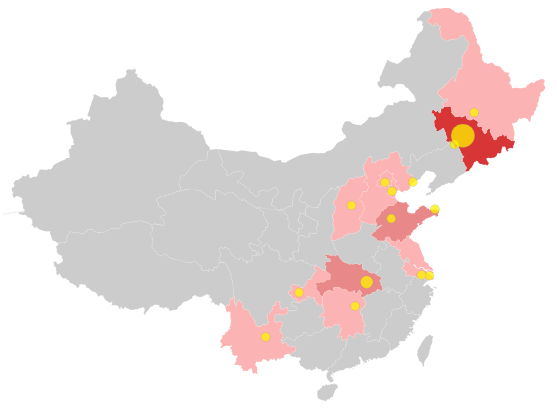
D3 v4 page, settled after 360 driven frames (6 s of simulated time); the page loaded 4 data file(s).


        var height = 400;
        var width = 600;
        var colorSet = {
            provinceColor: ["rgb(252, 179, 179)", "rgb(232, 136, 136)",
                "rgb(219, 98, 98)", "rgb(216, 54, 54)"
            ],
            provinceHignlineColor: 'rgb(255,0,0)',
            cityColor: "rgb(255,242,0)",
            background: '#ccc',
        }



        var chinaprojection = d3.geoMercator()
            .center([107, 31])
            .translate([width / 2, height / 2 + 70])
            .scale([500]);

        var chinapath = d3.geoPath()
            .projection(chinaprojection);

        var chinacolor = d3.scaleQuantize()
            .range(colorSet.provinceColor);

        var svg = d3.select("#svgContainer")
            .append("svg")
            .attr("class", "svg")
            .attr("width", width)
            .attr("height", height);

        var sv = document.getElementById('svgContainer');


        //读入每个省份多少人
        d3.csv("./province.csv", function (chinadata) {

            //set domain of quantize scale
            chinacolor.domain([
                d3.min(chinadata, function (chinad) {
                    return chinad.Num;
                }),
                d3.max(chinadata, function (chinad) {
                    return chinad.Num;
                })
            ]);

            //画路径,地图
            d3.json("china.json", function (chinajson) {

                var dealt_time = 150;
                //merge the csv into json
                for (var i = 0; i < chinadata.length; i++) {

                    var Num = parseFloat(chinadata[i].Num);
                    var dataProvince = chinadata[i].Province;

                    for (var j = 0; j < chinajson.features.length; j++) {

                        var jsonProvince = chinajson.features[j].properties.name;

                        if (jsonProvince == dataProvince) {
                            //the new added property are called num
                            chinajson.features[j].properties.num = Num;
                            break;
                        }
                    }
                };

                //bind the json with path element;
                //append path element
                svg.selectAll("path")
                    .data(chinajson.features)
                    .enter()
                    .append("path")
                    .attr("d", chinapath)
                    .attr("id", function (d) {
                        return d.properties.name;
                    })
                    .attr("fill", function (d) {
                        var num = d.properties.num;
                        var fill;

                        if (num) {
                            fill = chinacolor(num);
                        } else {
                            fill = colorSet.background;
                        }
                        return fill;
                    })
                    .style("stroke", "white")
                    .style("stroke-width", 0.1)
                    .on("mouseover", pathMouseOverHandler)
                    .on("mouseout", pathMouseOutHandler);


                //handler
                function pathMouseOverHandler() {


                    var thisPath = d3.select(this);
                    if (event.relatedTarget.tagName == "circle" && event.relatedTarget.__data__.Province ==
                        this.__data__.properties.name) {
                        //如果从所属的圆圈进来的话，就什么也不做，因为进入圆圈的时候，省份高亮并没有消失，所以再次进入省份是就不必添加高亮
                    } else {
                        if (thisPath.attr("fill") == colorSet.background) {
                            //进入没有学生的省份时也有相应的分支,只不过分支里什么处理都没有罢了.
                            //注意,这里是通过.attr()方法来获取颜色,而不是thisPath.attributes.fill来引用.
                        } else {
                            thisPath.transition().duration(dealt_time).attr("fill", colorSet.provinceHignlineColor);
                        }
                    }
                }

                //非常奇怪，简直不能再奇怪了
                //如果下面这个函数声明不加参数的话,event就能正常使用;一旦加上就不行了.
                function pathMouseOutHandler() {

                    if (event.relatedTarget.tagName == "circle" && event.relatedTarget.__data__.Province ==
                        this.__data__.properties.name) {

                    } else {
                        d3.select(this)
                            .transition()
                            .duration(dealt_time)
                            .attr("fill", function (d) {
                                var num = d.properties.num;

                                if (num) {
                                    return chinacolor(num);
                                } else {
                                    return colorSet.background;
                                }
                            });
                    }
                }
                //因为回调函数是异步执行,所以要想让画圆和添加圆的监听器都在画地图之后执行.
                //就要把画圆和添加圆的监听器的代码都放在画地图的回调函数里面.
                //画圆
                d3.csv("./city.csv", function (chinaCityData) {

                    svg.selectAll("circle")
                        .data(chinaCityData)
                        .enter()
                        .append("circle")
                        .attr("cx", function (d) {
                            return chinaprojection([d.lon, d.lat])[0];
                        })

                        .attr("cy", function (d) {
                            return chinaprojection([d.lon, d.lat])[1];
                        })
                        .attr("r", function (d) {
                            if (0 !== parseInt(d.num)) return Math.sqrt(parseInt(d.num) *
                                20)
                            else return 0;
                        })
                        .attr("id", function (d) {
                            return d.City_EN;
                        })
                        .style("fill", colorSet.cityColor)
                        .style("stroke", "gray")
                        .style("stroke-width", 0.25)
                        .style("opacity", 0.75);

                });

                //添加事件处理器
                d3.csv("./student.csv", function (chinaStudentData) {
                    //遍历所有圆,加上事件处理器
                    var circles = svg.selectAll("circle");
                    circles.on("mouseover", circleMouseOverHandler)
                        .on("mouseout", circleMouseOutHandler);

                    var out_dealt_time = 50;

                    function circleMouseOverHandler() {

                        var r = parseFloat(this.r.baseVal.valueAsString);

                        if (r === 0) {
                            //r为0的城市,也就是没有学生去的城市,不显示.
                        } else {
                            if (event.relatedTarget.tagName == "svg" || event.relatedTarget.id !=
                                this.__data__.Province) {
                                d3.select("#" + this.__data__.Province)
                                    .transition()
                                    .duration(150)
                                    .attr("fill", colorSet.provinceHignlineColor);
                            }

                            //bigger this circle
                            //如果这里设置里渐变,但是鼠标移动的很快,在渐变效果还没完成时就出去了,变大的渐变效果就不会执行完,看起来就像圆圈变小了一样.
                            d3.select(this)
                                .attr('r', r * 2);

                            console.log(this.__data__.City_EN);
                            //吧所有符合条件的学生的信息收集到数组中
                            var studentEntitled = [];
                            var city_en = this.__data__.City_EN; //这个圆绑定的数据

                            for (var i = 0; i < chinaStudentData.length; i++) {
                                //遍历学生的数据
                                if (chinaStudentData[i].City_EN === city_en)
                                    studentEntitled.push({
                                        Name: chinaStudentData[i].Name,
                                        Collage: chinaStudentData[i].Collage
                                    });
                            }


                            var svgContainer = document.getElementById("svgContainer");
                            var svgReact = svgContainer.getBoundingClientRect();
                            var svgToLeft = svgReact.left;
                            var svgToTop = svgReact.top;


                            var left = svgToLeft + parseFloat(this.cx.animVal.valueAsString) +
                                5 + parseFloat(this.r.animVal.valueAsString);
                            var top = svgToTop + parseFloat(this.cy.animVal.valueAsString) -
                                parseFloat(this.r.animVal.valueAsString);
                            console.log(left);
                            console.log(top);


                            //获得tooltip元素
                            var tooltip = d3.select("#infotooltip");
                            tooltip.style("left", left + "px")
                                .style("top", top + "px");

                            tooltip = document.getElementById("infotooltip");

                            //append title
                            var cityname = this.__data__.City;
                            var title = document.createElement("p");
                            var titleContent = document.createTextNode(cityname);
                            title.appendChild(titleContent);
                            title.className = "title";
                            tooltip.appendChild(title);

                            //append students info
                            for (var i = 0; i < studentEntitled.length; i++) {
                                var info = studentEntitled[i].Name + "-" + studentEntitled[i].Collage;
                                var para = document.createElement("p");
                                var text = document.createTextNode(info);
                                para.appendChild(text);

                                tooltip.appendChild(para);
                            }

                            //show the tooltip
                            d3.select("#infotooltip")
                                .classed("hidden", false);

                            console.log(top);

                        }
                    }

                    function circleMouseOutHandler() {

                        if (event.relatedTarget.tagName == "svg" || event.relatedTarget.id !=
                            this.__data__.Province) {
                            d3.select("#" + this.__data__.Province)
                                .transition()
                                .duration(150)
                                .attr("fill", function (d) {
                                    var num = d.properties.num;

                                    if (num) {
                                        return chinacolor(num);
                                    } else {
                                        return colorSet.background;
                                    }
                                });
                        }

                        var r = parseFloat(this.r.baseVal.valueAsString);

                        //delete all stud info
                        var tooltip = document.getElementById("infotooltip");
                        tooltip.innerHTML = "";
                        //hiden
                        d3.select("#infotooltip")
                            .classed("hidden", true);

                        //让圆变小
                        d3.select(this)
                            .transition()
                            .duration(out_dealt_time)
                            .attr('r', r / 2);
                    }
                });

            });
        });

        var Button = document.querySelectorAll('button');
        Button.forEach(function (item) {
            item.onclick = colorChangeHandler;
        });

        function colorChangeHandler(e) {
            switch (e.target.id) {
                case 'changeToBlue':
                    colorSet.provinceColor = ['rgb(139, 160, 235)', 'rgb(102, 129, 226)',
                        'rgb(69, 101, 218)', 'rgb(34, 72, 213)'
                    ];
                    colorSet.provinceHignlineColor = 'rgb(0,0,255)';
                    break;

                case 'changeToGreen':
                    colorSet.provinceColor = ['rgb(134,221,140)', 'rgb(46,163,54)',
                        'rgb(0,144,10)', 'rgb(0,93,6)'
                    ];
                    colorSet.provinceHignlineColor = 'rgb(0,255,0)';
                    break;

                case 'changeToRed':
                    colorSet.provinceColor = ["rgb(252, 179, 179)", "rgb(232, 136, 136)",
                        "rgb(219, 98, 98)", "rgb(216, 54, 54)"
                    ];
                    colorSet.provinceHignlineColor = 'rgb(255,0,0)';
                    break;
            }

            //猜测chinacolor.range()的作用是改变了chinacolor的一个属性,而不是直接引用外部变量.
            //所以在这里要重新调用range(),改变chinacolor的属性.
            chinacolor.range(colorSet.provinceColor);

            svg.selectAll('path')
                .attr('fill', function (d) {
                    var num = d.properties.num;

                    if (num) {
                        return chinacolor(num);
                    } else {
                        return colorSet.background;
                    }
                });
        }
    

### data: city.csv
?City, City_Admaster, City_EN, num, lat, lon, Province, Province_EN, Region, Tier
七台河, 七台河市, Qitaihe, 0, 45.77, 131, 黑龙江, Heilongjiang, North, Tier 5
三亚, 三亚市, Sanya, 0, 18.25, 109.5, 海南, Hainan, South, Tier 3
三明, 三明市, Sanming, 0, 26.24, 117.6, 福建, Fujian, East, Tier 3
三门峡, 三门峡市, Sanmenxia, 0, 34.77, 111.2, 河南, Henan, North, Tier 5
上海, 上海市, Shanghai, 1, 31.23, 121.5, 上海, Shanghai, East, Tier 1
上饶, 上饶市, Shangrao, 0, 28.45, 118, 江西, Jiangxi, South, Tier 3
东莞, 东莞市, Dongguan, 0, 23.04, 113.7, 广东, Guangdong, South, new Tier 1
东营, 东营市, Dongying, 0, 37.43, 118.7, 山东, Shandong, North, Tier 3
中卫, 中卫市, Zhongwei, 0, 37.51, 105.2, 宁夏, Ningxia, West, Tier 5
中山, 中山市, Zhongshan, 0, 22.52, 113.4, 广东, Guangdong, South, Tier 2
临汾, 临汾市, Linfen, 0, 36.23, 111.4, 山西, Shanxi, North, Tier 5
临沂, 临沂市, Linyi, 0, 35.1, 118.4, 山东, Shandong, North, Tier 3
临沧, 临沧市, Lincang, 0, 23.88, 100.1, 云南, Yunnan, West, Tier 5
丹东, 丹东市, Dandong, 0, 40.12, 124.4, 辽宁, Liaoning, North, Tier 3
丽水, 丽水市, Lishui, 0, 28.47, 119.9, 浙江, Zhejiang, East, Tier 3
丽江, 丽江市, Lijiang, 0, 26.87, 100.2, 云南, Yunnan, West, Tier 3
乌兰察布, 乌兰察布市, Ulanqab, 0, 40.99, 113.1, 内蒙古, Neimenggu, North, Tier 5
乌海, 乌海市, Wuhai, 0, 39.67, 106.8, 内蒙古, Neimenggu, North, Tier 5
乌鲁木齐, 乌鲁木齐市, Urumqi, 0, 43.42, 87.32, 新疆, Xinjiang, West, Tier 2
乐山, 乐山市, Leshan, 0, 29.56, 103.8, 四川, Sichuan, West, Tier 5
九江, 九江市, Jiujiang, 0, 29.73, 116, 江西, Jiangxi, South, Tier 3
云浮, 云浮市, Yunfu, 0, 22.93, 112, 广东, Guangdong, South, Tier 5
亳州, 亳州市, Bozhou, 0, 33.86, 115.8, 安徽, Anhui, East, Tier 5
伊春, 伊春市, Yichun, 0, 47.72, 128.9, 黑龙江, Heilongjiang, North, Tier 5
伊犁, 伊犁哈萨克自治州, Yili, 0, 43, 0.5947, 新疆, Xinjiang, West, Tier 5
佛山, 佛山市, Foshan, 0, 23.02, 113.1, 广东, Guangdong, South, Tier 2
佳木斯, 佳木斯市, Jiamusi, 0, 46.81, 130.4, 黑龙江, Heilongjiang, North, Tier 5
保定, 保定市, Baoding, 0, 38.86, 115.5, 河北, Hebei, North, Tier 3
保山, 保山市, Baoshan, 0, 25.12, 99.17, 云南, Yunnan, West, Tier 5
信阳, 信阳市, Xinyang, 0, 32.13, 114.1, 河南, Henan, North, Tier 5
儋州, 儋州市, Danzhou, 0, 19.52, 109.6, 海南, Hainan, South, Tier 5
克孜勒苏柯尔克孜, 克孜勒苏柯尔克孜自治州, Kezilesukeerkezi, 0, 39.71, 76.17, 新疆, xinjiang, West, Tier 5
克拉玛依, 克拉玛依市, Karamay, 0, 45.6, 84.87, 新疆, Xinjiang, West, Tier 5
六安, 六安市, Lu'an, 0, 31.74, 116.5, 安徽, Anhui, East, Tier 5
六盘水, 六盘水市, Liupanshui, 0, 26.59, 104.8, 贵州, Guizhou, West, Tier 5
兰州, 兰州市, Lanzhou, 0, 36.06, 103.8, 甘肃, Gansu, West, Tier 2
兴安盟, 兴安盟, Xinganmeng, 0, 39.78, -100.4, 内蒙古, Neimenggu, North, Tier 5
内江, 内江市, Neijiang, 0, 29.62, 105.1, 四川, Sichuan, West, Tier 5
凉山, 凉山彝族自治州, Liangshan, 0, 27.75, 102.1, 四川, Sichuan, West, Tier 5
包头, 包头市, Baotou, 0, 40.66, 109.8, 内蒙古, Neimenggu, North, Tier 3
北京, 北京市, Beijing, 1, 39.91, 116.4, 北京, Beijing, North, Tier 5
北海, 北海市, Beihai, 0, 21.48, 109.1, 广西, Guangxi, South, Tier 5
十堰, 十堰市, Shiyan, 0, 32.66, 110.8, 湖北, Hubei, West, Tier 5
南京, 南京市, Nanjing, 0, 32.06, 118.8, 江苏, Jiangsu, East, new Tier 1
南充, 南充市, Nanchong, 0, 30.8, 106.1, 四川, Sichuan, West, Tier 3
南宁, 南宁市, Nanning, 0, 22.83, 108.3, 广西, Guangxi, South, Tier 2
南平, 南平市, Nanping, 0, 26.64, 118.2, 福建, Fujian, East, Tier 3
南昌, 南昌市, Nanchang, 0, 28.68, 115.9, 江西, Jiangxi, South, Tier 2
南通, 南通市, Nantong, 0, 31.98, 120.9, 江苏, Jiangsu, East, Tier 2
南阳, 南阳市, Nanyang, 0, 33, 112.5, 河南, Henan, North, Tier 3
博尔塔拉, 博尔塔拉蒙古自治州, Boertala, 0, 44.72, 82.25, 新疆, Xinjiang, West, Tier 5
厦门, 厦门市, Xiamen, 0, 24.46, 118.1, 福建, Fujian, East, Tier 5
双鸭山, 双鸭山市, Shuangyashan, 0, 46.64, 131.2, 黑龙江, Heilongjiang, North, Tier 5
台州, 台州市, Taizhou, 0, 32.48, 119.9, 浙江, Zhejiang, East, Tier 2
合肥, 合肥市, Hefei, 0, 31.82, 117.2, 安徽, Anhui, East, Tier 2
吉安, 吉安市, Ji'an, 0, 27.11, 115, 江西, Jiangxi, South, Tier 5
吉林, 吉林市, Jilin, 0, 43, 126, 吉林, Jilin, North, Tier 3
吐鲁番, 吐鲁番地区, Tulufan, 0, 43.13, 89.31, 新疆, Xinjiang, West, Tier 5
吐鲁番, 吐鲁番市, Turpan, 0, 42.94, 89.18, 新疆, Xinjiang, West, Tier 5
吕梁, 吕梁市, L��liang, 0, 37.52, 111.1, 山西, Shanxi, North, Tier 5
... 285 more rows

### data: china.json
{
 "type": "FeatureCollection",
 "features": [
  {
   "type": "Feature",
   "properties": {
    "id": 1,
    "name": "甘肃"
   },
   "geometry": {
    "type": "Polygon",
    "coordinates": "[... 1 items]"
   }
  },
  {
   "type": "Feature",
   "properties": {
    "id": 2,
    "name": "青海"
   },
   "geometry": {
    "type": "Polygon",
    "coordinates": "[... 1 items]"
   }
  },
  {
   "type": "Feature",
   "properties": {
    "id": 3,
    "name": "广西"
   },
   "geometry": {
    "type": "Polygon",
    "coordinates": "[... 1 items]"
   }
  },
  {
   "type": "Feature",
   "properties": {
    "id": 4,
    "name": "贵州"
   },
   "geometry": {
    "type": "Polygon",
    "coordinates": "[... 1 items]"
   }
  },
  {
   "type": "Feature",
   "properties": {
    "id": 5,
    "name": "重庆"
   },
   "geometry": {
    "type": "Polygon",
    "coordinates": "[... 1 items]"
   }
  },
  {
   "type": "Feature",
   "properties": {
    "id": 6,
    "name": "北京"
   },
   "geometry": {
    "type": "Polygon",
    "coordinates": "[... 1 items]"
   }
  },
  {
   "type": "Feature",
   "properties": {
    "id": 7,
    "name": "福建"
   },
   "geometry": {
    "type": "MultiPolygon",
    "coordinates": "[... 2 items]"
   }
  },
  {
   "type": "Feature",
   "properties": {
    "id": 8,
    "name": "安徽"
   },
   "geometry": {
    "type": "Polygon",
    "coordinates": "[... 1 items]"
   }
  },
  "... 26 more items"
 ]
}

### data: student.csv
?Name, Collage, Province, City, City_EN
薛健超, 华中科技大学, 湖北, 武汉, Wuhan
南佳, 武汉大学, 湖北, 武汉, Wuhan
王泽彬, 山东大学, 山东, 济南, Jinan
谭桦琳, 华东师范大学, 上海, 上海, Shanghai
杨轶博, 华北电力大学(北京), 北京, 北京, Beijing
刘子琦, 吉林大学, 吉林, 长春, Changchun
张爽, 吉林大学, 吉林, 长春, Changchun
李磊, 吉林大学, 吉林, 长春, Changchun
王雨, 吉林大学, 吉林, 长春, Changchun
张凯玮, 吉林大学, 吉林, 长春, Changchun
孙霆姝, 吉林大学, 吉林, 长春, Changchun
张溶天, 吉林大学, 吉林, 长春, Changchun
修竹, 吉林师范大学, 吉林, 四平, Siping
吴昱霄, 中南大学, 湖南, 长沙, Changsha
杨帆, 天津大学, 天津, 天津, Tianjin
孙新淼, 太原理工大学, 山西, 太原, Taiyuan
王书宁, 重庆医科大学, 重庆, 重庆, Chongqing
陈彦含, 东北林业大学, 黑龙江, 哈尔滨, Harbin
王思琦, 云南大学, 云南, 昆明, Kunming
王志伟, 哈尔滨工业大学(威海), 山东, 威海, Weihai
孙唱, 东北大学秦皇岛分校, 河北, 秦皇岛, Qinhuangdao
时建文, 苏州科技大学, 江苏, 苏州, Suzhou
方美娜, 吉林大学, 吉林, 长春, Changchun
董雪, 暨南大学, 广东, 广州, Guangzhou

### data: province.csv
?Province, Num
青海, 0
广西, 0
贵州, 0
重庆, 1
北京, 1
福建, 0
安徽, 0
广东, 0
西藏, 0
新疆, 0
海南, 0
宁夏, 0
陕西, 0
山西, 1
湖北, 2
湖南, 1
四川, 0
云南, 1
河北, 1
河南, 0
辽宁, 0
山东, 2
天津, 1
江西, 0
江苏, 1
上海, 1
浙江, 0
吉林, 8
内蒙古, 0
黑龙江, 1
香港, 0
澳门, 0
台湾, 0